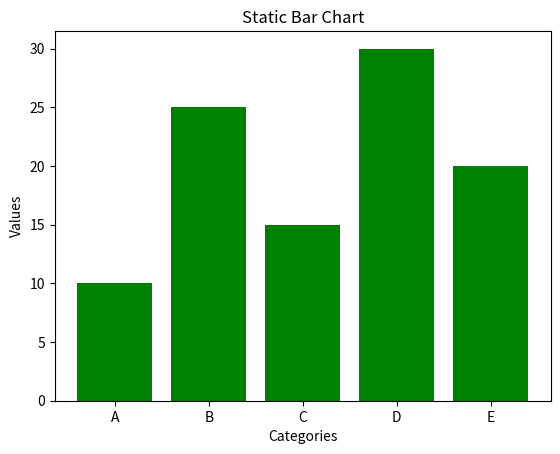

Source code (Python):
import matplotlib.pyplot as plt

# Data
categories = ['A', 'B', 'C', 'D', 'E']
values = [10, 25, 15, 30, 20]

# Create bar chart
plt.bar(categories, values, color='green')

# Labels and Title
plt.xlabel("Categories")
plt.ylabel("Values")
plt.title("Static Bar Chart")

# Show the graph
plt.show()
